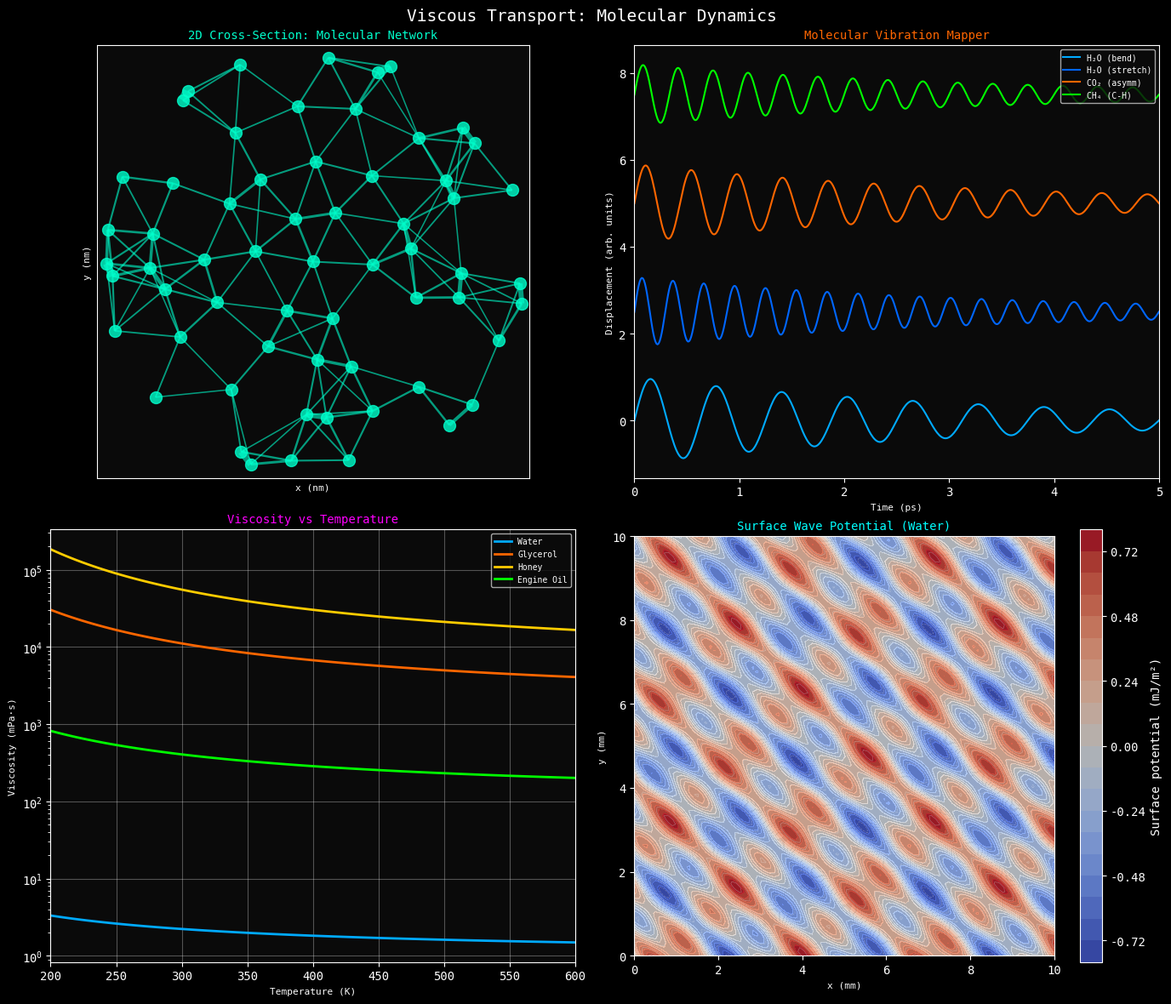

Here is the Python script that generated this plot:
"""
Viscous Transport Visualization
2D cross-section networks, molecular vibrations, viscosity temperature dependence, surface potential
"""

import numpy as np
import matplotlib.pyplot as plt
from matplotlib.patches import Circle, FancyArrowPatch
from matplotlib.collections import LineCollection
import networkx as nx
import json
import os

# Create output directories
os.makedirs('figures', exist_ok=True)
os.makedirs('data', exist_ok=True)

# Set style
plt.style.use('dark_background')
plt.rcParams['font.family'] = 'monospace'
plt.rcParams['axes.facecolor'] = '#0a0a0a'
plt.rcParams['figure.facecolor'] = '#0a0a0a'

#==============================================================================
# Panel: Viscous Transport Characteristics
#==============================================================================

def draw_2d_cross_section_network(ax):
    """2D cross-section network chart showing molecular connectivity"""
    ax.set_title('2D Cross-Section: Molecular Network', fontsize=10, color='#00ffcc')
    
    # Create hexagonal lattice-like network for liquid
    np.random.seed(42)
    n_nodes = 40
    
    # Generate positions with some disorder (liquid-like)
    theta = np.linspace(0, 2*np.pi, 7)[:-1]
    positions = {}
    node_id = 0
    
    # Central node
    positions[node_id] = (5, 5)
    node_id += 1
    
    # Rings of nodes with increasing disorder
    for ring in range(1, 5):
        n_in_ring = 6 * ring
        for i in range(n_in_ring):
            angle = 2 * np.pi * i / n_in_ring + np.random.uniform(-0.2, 0.2)
            r = ring * 1.2 + np.random.uniform(-0.2, 0.2)
            x = 5 + r * np.cos(angle)
            y = 5 + r * np.sin(angle)
            if 0 < x < 10 and 0 < y < 10:
                positions[node_id] = (x, y)
                node_id += 1
    
    # Create graph and add edges based on distance
    G = nx.Graph()
    for i in positions:
        G.add_node(i, pos=positions[i])
    
    for i in positions:
        for j in positions:
            if i < j:
                dist = np.sqrt((positions[i][0] - positions[j][0])**2 + 
                              (positions[i][1] - positions[j][1])**2)
                if dist < 1.8:  # Neighbor threshold
                    G.add_edge(i, j, weight=1.0/dist)
    
    # Draw network
    pos = nx.get_node_attributes(G, 'pos')
    
    # Edges with varying thickness based on weight
    edges = G.edges()
    weights = [G[u][v]['weight'] for u, v in edges]
    
    nx.draw_networkx_edges(G, pos, ax=ax, edge_color='#00ffcc', 
                          width=[w*2 for w in weights], alpha=0.6)
    nx.draw_networkx_nodes(G, pos, ax=ax, node_color='#00ffcc', 
                          node_size=100, alpha=0.8)
    
    ax.set_xlim(0, 10)
    ax.set_ylim(0, 10)
    ax.set_xlabel('x (nm)', fontsize=8)
    ax.set_ylabel('y (nm)', fontsize=8)
    ax.set_aspect('equal')

def draw_molecular_vibration_mapper(ax):
    """Molecular vibration mapper showing different vibrational modes"""
    ax.set_title('Molecular Vibration Mapper', fontsize=10, color='#ff6600')
    
    t = np.linspace(0, 5, 500)
    
    # Different molecules with characteristic vibrations
    molecules = {
        'H₂O (bend)': {'freq': 1.6, 'amp': 1.0, 'color': '#00aaff'},
        'H₂O (stretch)': {'freq': 3.4, 'amp': 0.8, 'color': '#0066ff'},
        'CO₂ (asymm)': {'freq': 2.3, 'amp': 0.9, 'color': '#ff6600'},
        'CH₄ (C-H)': {'freq': 3.0, 'amp': 0.7, 'color': '#00ff00'},
    }
    
    offset = 0
    for name, props in molecules.items():
        # Damped oscillation (representing energy exchange)
        damping = 0.3
        vibration = props['amp'] * np.exp(-damping * t) * np.sin(2 * np.pi * props['freq'] * t)
        ax.plot(t, vibration + offset, color=props['color'], linewidth=1.5, label=name)
        offset += 2.5
    
    ax.set_xlabel('Time (ps)', fontsize=8)
    ax.set_ylabel('Displacement (arb. units)', fontsize=8)
    ax.legend(loc='upper right', fontsize=7)
    ax.set_xlim(0, 5)

def draw_viscosity_temperature(ax):
    """Temperature dependence of viscosity for different materials"""
    ax.set_title('Viscosity vs Temperature', fontsize=10, color='#ff00ff')
    
    T = np.linspace(200, 600, 100)
    
    # Viscosity data (Arrhenius-like for liquids)
    materials = {
        'Water': {'eta_0': 1e-3, 'E_a': 2000, 'color': '#00aaff'},
        'Glycerol': {'eta_0': 1.5, 'E_a': 5000, 'color': '#ff6600'},
        'Honey': {'eta_0': 5.0, 'E_a': 6000, 'color': '#ffcc00'},
        'Engine Oil': {'eta_0': 0.1, 'E_a': 3500, 'color': '#00ff00'},
    }
    
    R = 8.314  # Gas constant
    
    for name, props in materials.items():
        # Arrhenius equation for viscosity
        eta = props['eta_0'] * np.exp(props['E_a'] / (R * T))
        ax.semilogy(T, eta * 1000, color=props['color'], linewidth=2, label=name)
    
    ax.set_xlabel('Temperature (K)', fontsize=8)
    ax.set_ylabel('Viscosity (mPa·s)', fontsize=8)
    ax.legend(loc='upper right', fontsize=7)
    ax.set_xlim(200, 600)
    ax.grid(True, alpha=0.3)

def draw_surface_potential(ax):
    """Surface potential of water - wave formation potential"""
    ax.set_title('Surface Wave Potential (Water)', fontsize=10, color='#00ffff')
    
    # Create meshgrid
    x = np.linspace(0, 10, 100)
    y = np.linspace(0, 10, 100)
    X, Y = np.meshgrid(x, y)
    
    # Surface tension potential landscape
    # Capillary waves with different wavelengths
    gamma = 0.072  # Surface tension of water (N/m)
    rho = 1000  # Density (kg/m³)
    
    # Superposition of wave modes
    k1, k2 = 2, 5  # Wave numbers
    omega1 = np.sqrt(gamma * k1**3 / rho)  # Dispersion relation
    omega2 = np.sqrt(gamma * k2**3 / rho)
    
    # Potential energy landscape
    Z = 0.5 * np.sin(k1 * X) * np.cos(k1 * Y) + 0.3 * np.sin(k2 * X + k2 * Y)
    
    # Plot as contour with colorbar
    contour = ax.contourf(X, Y, Z, levels=20, cmap='coolwarm', alpha=0.8)
    ax.contour(X, Y, Z, levels=10, colors='white', alpha=0.3, linewidths=0.5)
    
    plt.colorbar(contour, ax=ax, label='Surface potential (mJ/m²)')
    
    ax.set_xlabel('x (mm)', fontsize=8)
    ax.set_ylabel('y (mm)', fontsize=8)
    ax.set_aspect('equal')

# Create Panel
fig, axes = plt.subplots(2, 2, figsize=(14, 12))
fig.suptitle('Viscous Transport: Molecular Dynamics', fontsize=14, color='white', y=0.98)

draw_2d_cross_section_network(axes[0, 0])
draw_molecular_vibration_mapper(axes[0, 1])
draw_viscosity_temperature(axes[1, 0])
draw_surface_potential(axes[1, 1])

plt.tight_layout()
fig.savefig('figures/panel_viscous_transport.png', dpi=150, bbox_inches='tight',
            facecolor='#0a0a0a', edgecolor='none')
plt.close(fig)

#==============================================================================
# Save data
#==============================================================================

viscosity_data = {
    'materials': {
        'Water': {
            'eta_0_Pa_s': 1e-3,
            'activation_energy_J_mol': 2000,
            'surface_tension_N_m': 0.072
        },
        'Glycerol': {
            'eta_0_Pa_s': 1.5,
            'activation_energy_J_mol': 5000,
            'surface_tension_N_m': 0.063
        },
        'Honey': {
            'eta_0_Pa_s': 5.0,
            'activation_energy_J_mol': 6000,
            'surface_tension_N_m': 0.055
        },
        'Engine_Oil': {
            'eta_0_Pa_s': 0.1,
            'activation_energy_J_mol': 3500,
            'surface_tension_N_m': 0.030
        }
    },
    'molecular_vibrations': {
        'H2O_bend_THz': 1.6,
        'H2O_stretch_THz': 3.4,
        'CO2_asymmetric_THz': 2.3,
        'CH4_stretch_THz': 3.0
    },
    'partition_parameters': {
        'collision_aperture_selectivity': 0.15,
        'partition_lag_ps': 0.5,
        'categorical_potential_kT': 3.2
    }
}

with open('data/viscous_transport_data.json', 'w') as f:
    json.dump(viscosity_data, f, indent=2)

print("Generated: figures/panel_viscous_transport.png")
print("Generated: data/viscous_transport_data.json")
